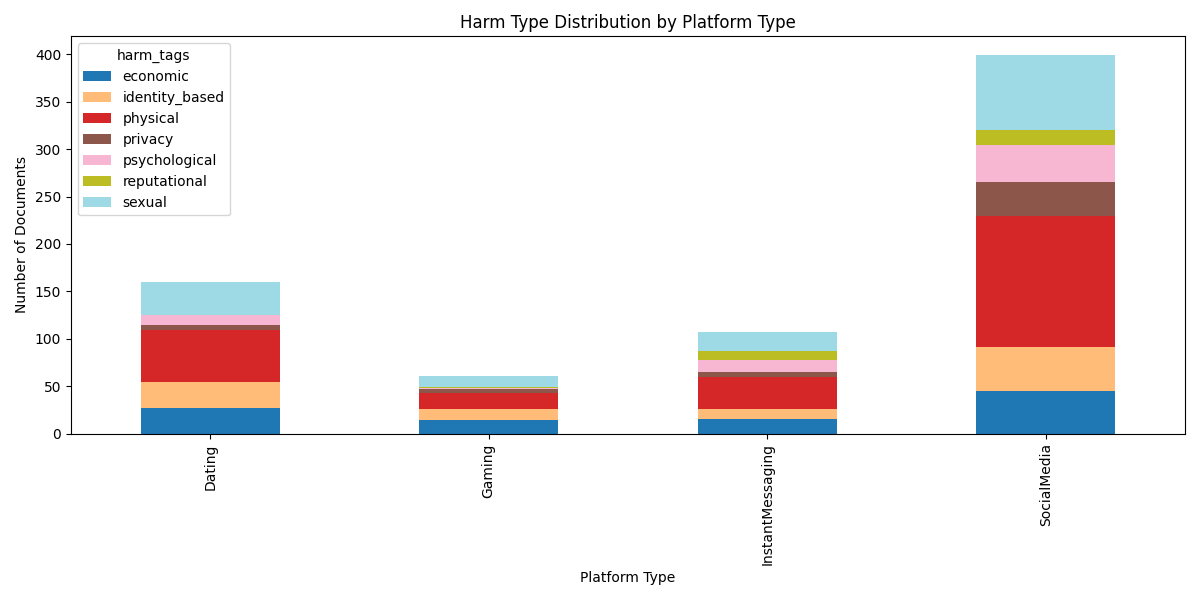

The file beside this chart, header and first rows:
platform_type, economic, identity_based, physical, privacy, psychological, reputational, sexual
Dating, 27.0, 27.0, 55.0, 5.0, 11.0, 0.0, 35.0
Gaming, 14.0, 12.0, 17.0, 4.0, 1.0, 1.0, 12.0
InstantMessaging, 15.0, 11.0, 34.0, 5.0, 13.0, 9.0, 20.0
SocialMedia, 45.0, 46.0, 138.0, 36.0, 39.0, 16.0, 79.0
